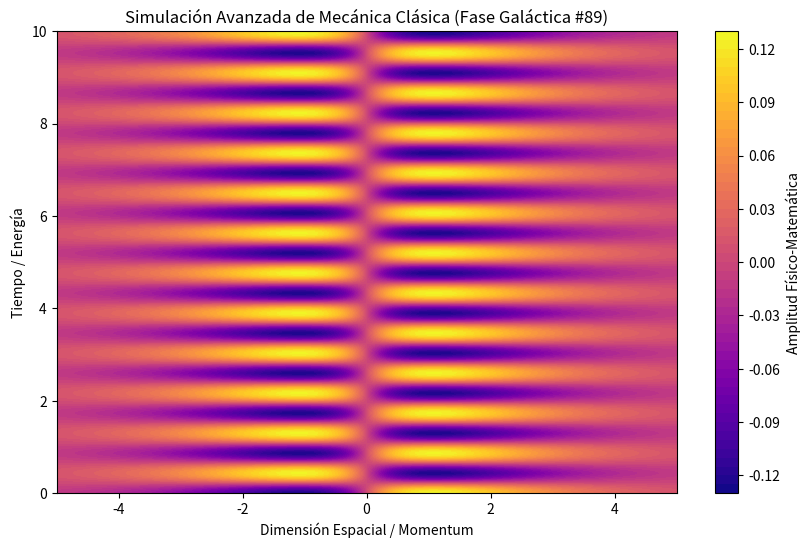

Source code (Python):
%matplotlib inline
# Simulación Galáctica: Mecánica Clásica - Variante 89
import numpy as np
import matplotlib.pyplot as plt

# Parámetros Físicos Aleatorios
param_1 = 0.31
param_2 = 7.256
param_3 = 0.887

t = np.linspace(0, 10, 500)
x = np.linspace(-5, 5, 500)
X, T = np.meshgrid(x, t)

# Ecuación Base (Avanzada)
Z = np.sin(X * param_1) * np.cos(T * param_2) * np.exp(-np.abs(X) * param_3)

plt.figure(figsize=(10, 6))
plt.contourf(X, T, Z, 50, cmap='plasma')
plt.colorbar(label='Amplitud Físico-Matemática')
plt.title(r'Simulación Avanzada de Mecánica Clásica (Fase Galáctica #89)')
plt.xlabel('Dimensión Espacial / Momentum')
plt.ylabel('Tiempo / Energía')
plt.show()
